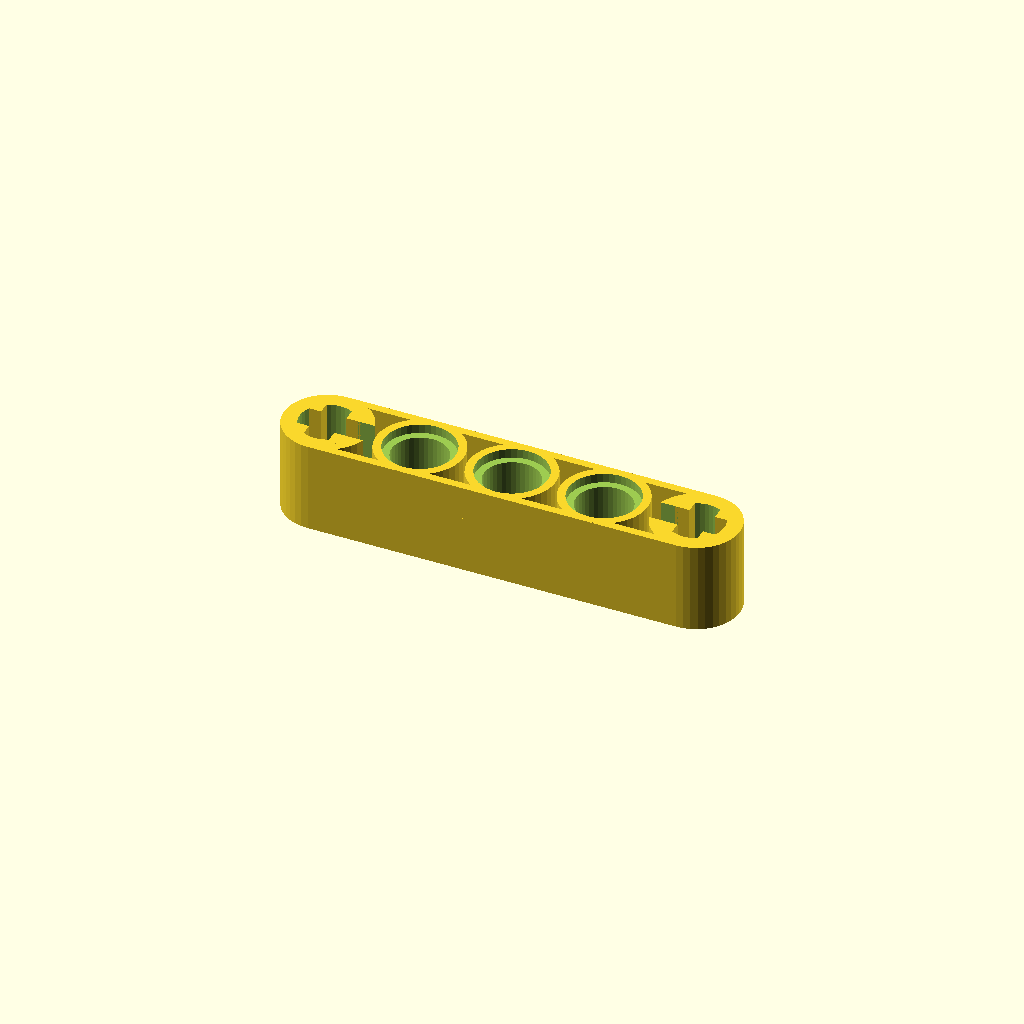
Cell 1: the model at its default parameters.
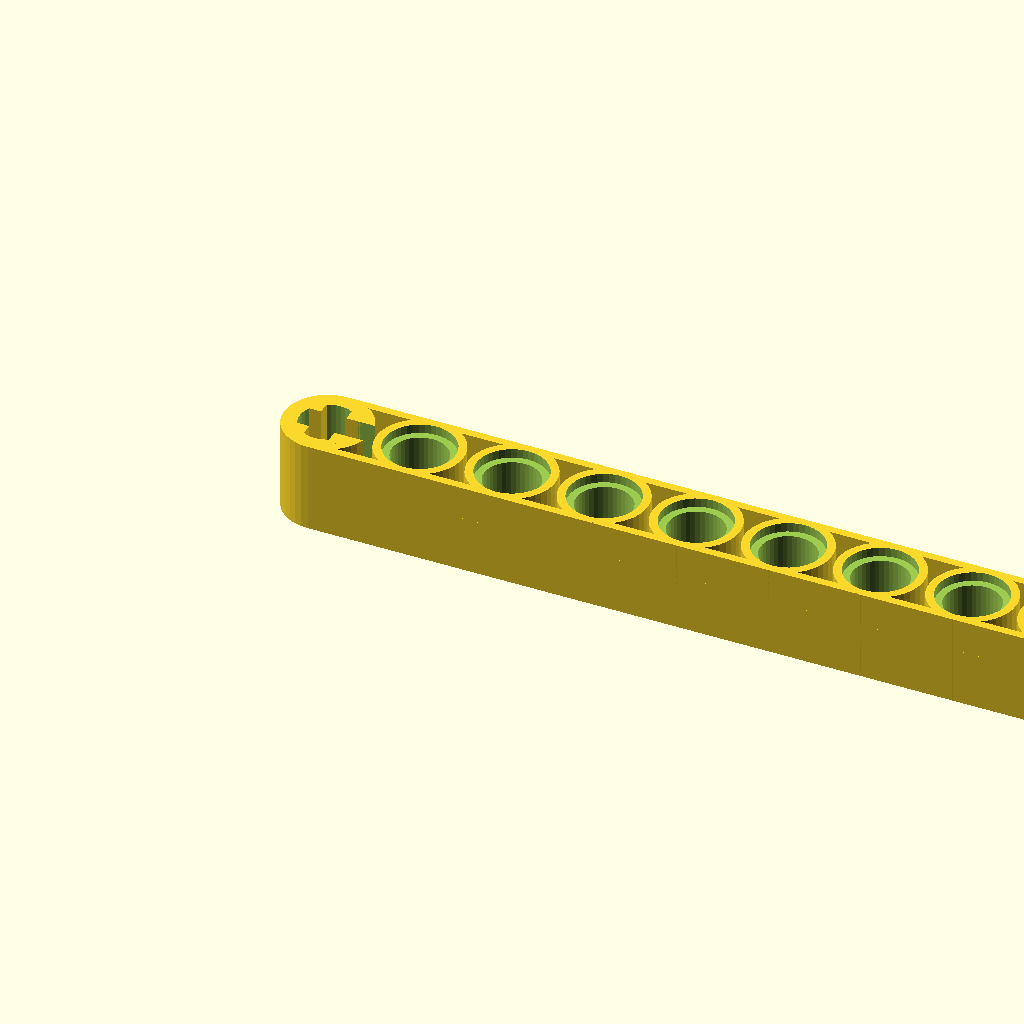
Cell 2: the same model with NrOfHoles = 10.
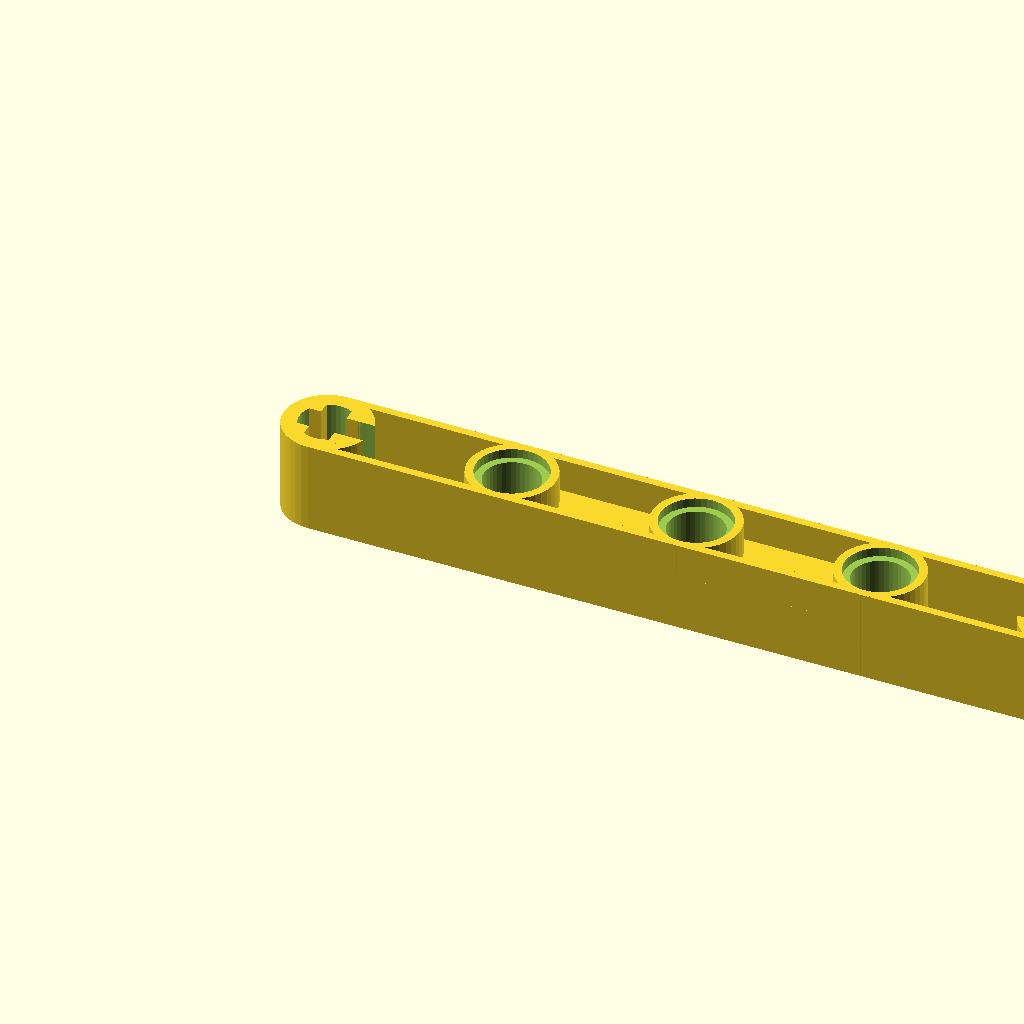
Cell 3: the same model with Pitch = 16.
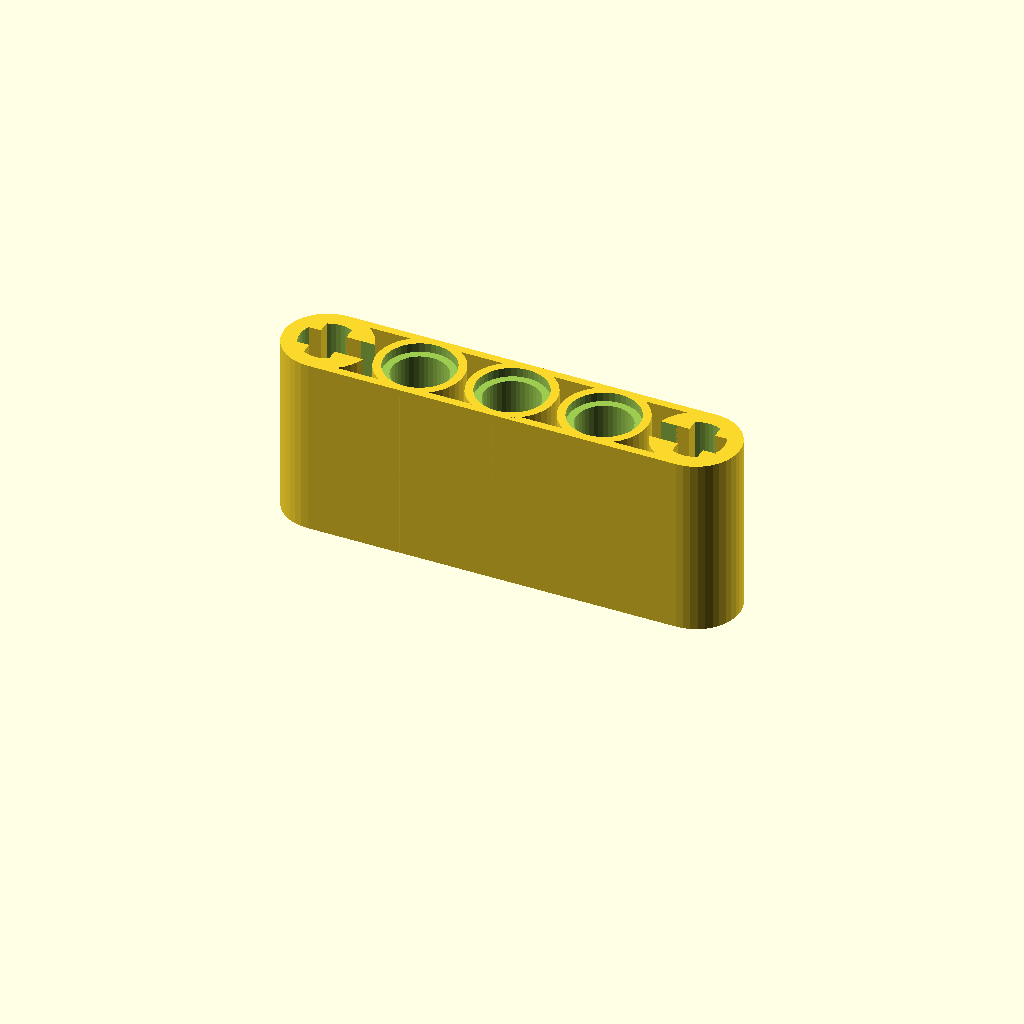
Cell 4 — Height set to 15.6, the other parameters unchanged.
All cells are drawn from one camera (rotation 55°, 0°, 25°, orthographic, colour scheme Cornfield), so only the parameter changes between them.
OpenSCAD source file scadFiles/204466/1189175.scad:
$fn=40;



eps = 0.05;





NrOfHoles = 5;



Pitch = 8;

Radius1 = 4.8 / 2;

Radius2 = 6.1 / 2;

Height = 7.8;

Depth = 0.8;

Width = 7.5;

MidThickness = 2;

MiniCubeOffset = 1.1; // was 0.9

MiniCubeWidth = Radius1 - MiniCubeOffset;

CrossInnerRadius = 1.5;





module drawCross(x)

{	

	translate([x - MiniCubeOffset - MiniCubeWidth, Width/2 + MiniCubeOffset, 0]) cube([MiniCubeWidth, MiniCubeWidth, Height]);

	translate([x + MiniCubeOffset, Width/2 + MiniCubeOffset, 0]) cube([MiniCubeWidth, MiniCubeWidth, Height]);

	translate([x - MiniCubeOffset - MiniCubeWidth, Width/2 - MiniCubeOffset - MiniCubeWidth, 0]) cube([MiniCubeWidth, MiniCubeWidth, Height]);

	translate([x + MiniCubeOffset, Width/2 - MiniCubeOffset - MiniCubeWidth, 0]) cube([MiniCubeWidth, MiniCubeWidth, Height]);

}



module drawLiftArm()

{

    Length = (NrOfHoles - 1) * Pitch;

	Thickness = (Width - 2 * Radius2) / 2;



	difference()

	{

		union()

		{			

			cube([Length, Thickness, Height]);

			translate([0, Width-Thickness,0]) cube([Length, Thickness, Height]);

			translate([Pitch, 0, Height/2-MidThickness/2]) cube([Length - 2 * Pitch, Width, MidThickness]);

			for (i = [1:NrOfHoles])

			{

				translate([(i-1)*Pitch, Width/2,0]) 

				{

					cylinder(r=Width/2, h=Height);

				}

			}

		}



		union()

		{

			difference()

			{

				union()

				{

					translate([0, Width/2,-eps]) cylinder(r=Radius1,h=Height+2*eps);

					translate([(NrOfHoles - 1)*Pitch, Width/2,-eps]) cylinder(r=Radius1,h=Height+2*eps);



					translate([0, Width/2 - MiniCubeOffset,-eps]) cube([Width/2, 2* MiniCubeOffset, Height+2*eps]);

					translate([(NrOfHoles - 1) * Pitch - Width/2, Width/2 - MiniCubeOffset,-eps]) cube([Width/2, 2* MiniCubeOffset, Height+2*eps]);

				}



				union()

				{

					drawCross(0);

					drawCross((NrOfHoles - 1) * Pitch);					

				}

			}



			translate([0, Width/2,0]) cylinder(r=CrossInnerRadius,h=Height);

			translate([(NrOfHoles - 1)*Pitch, Width/2,0]) cylinder(r=CrossInnerRadius,h=Height);



			for (i = [2:NrOfHoles - 1])

			{

				translate([(i-1)*Pitch, Width/2,0]) 

				{

					translate([0,0,-eps]) cylinder(r=Radius2,h=Depth+eps);

					translate([0,0,-eps]) cylinder(r=Radius1,h=Height+2*eps);

					translate([0,0,Height-Depth]) cylinder(r=Radius2,h=Depth+eps);

				}

			}

		}

	}

}



drawLiftArm();
Customizer parameters (derived from the source; name, type, default, range or options):
eps: number, default 0.05
NrOfHoles: number, default 5
Pitch: number, default 8
Height: number, default 7.8
Depth: number, default 0.8
Width: number, default 7.5
MidThickness: number, default 2
MiniCubeOffset: number, default 1.1
CrossInnerRadius: number, default 1.5
